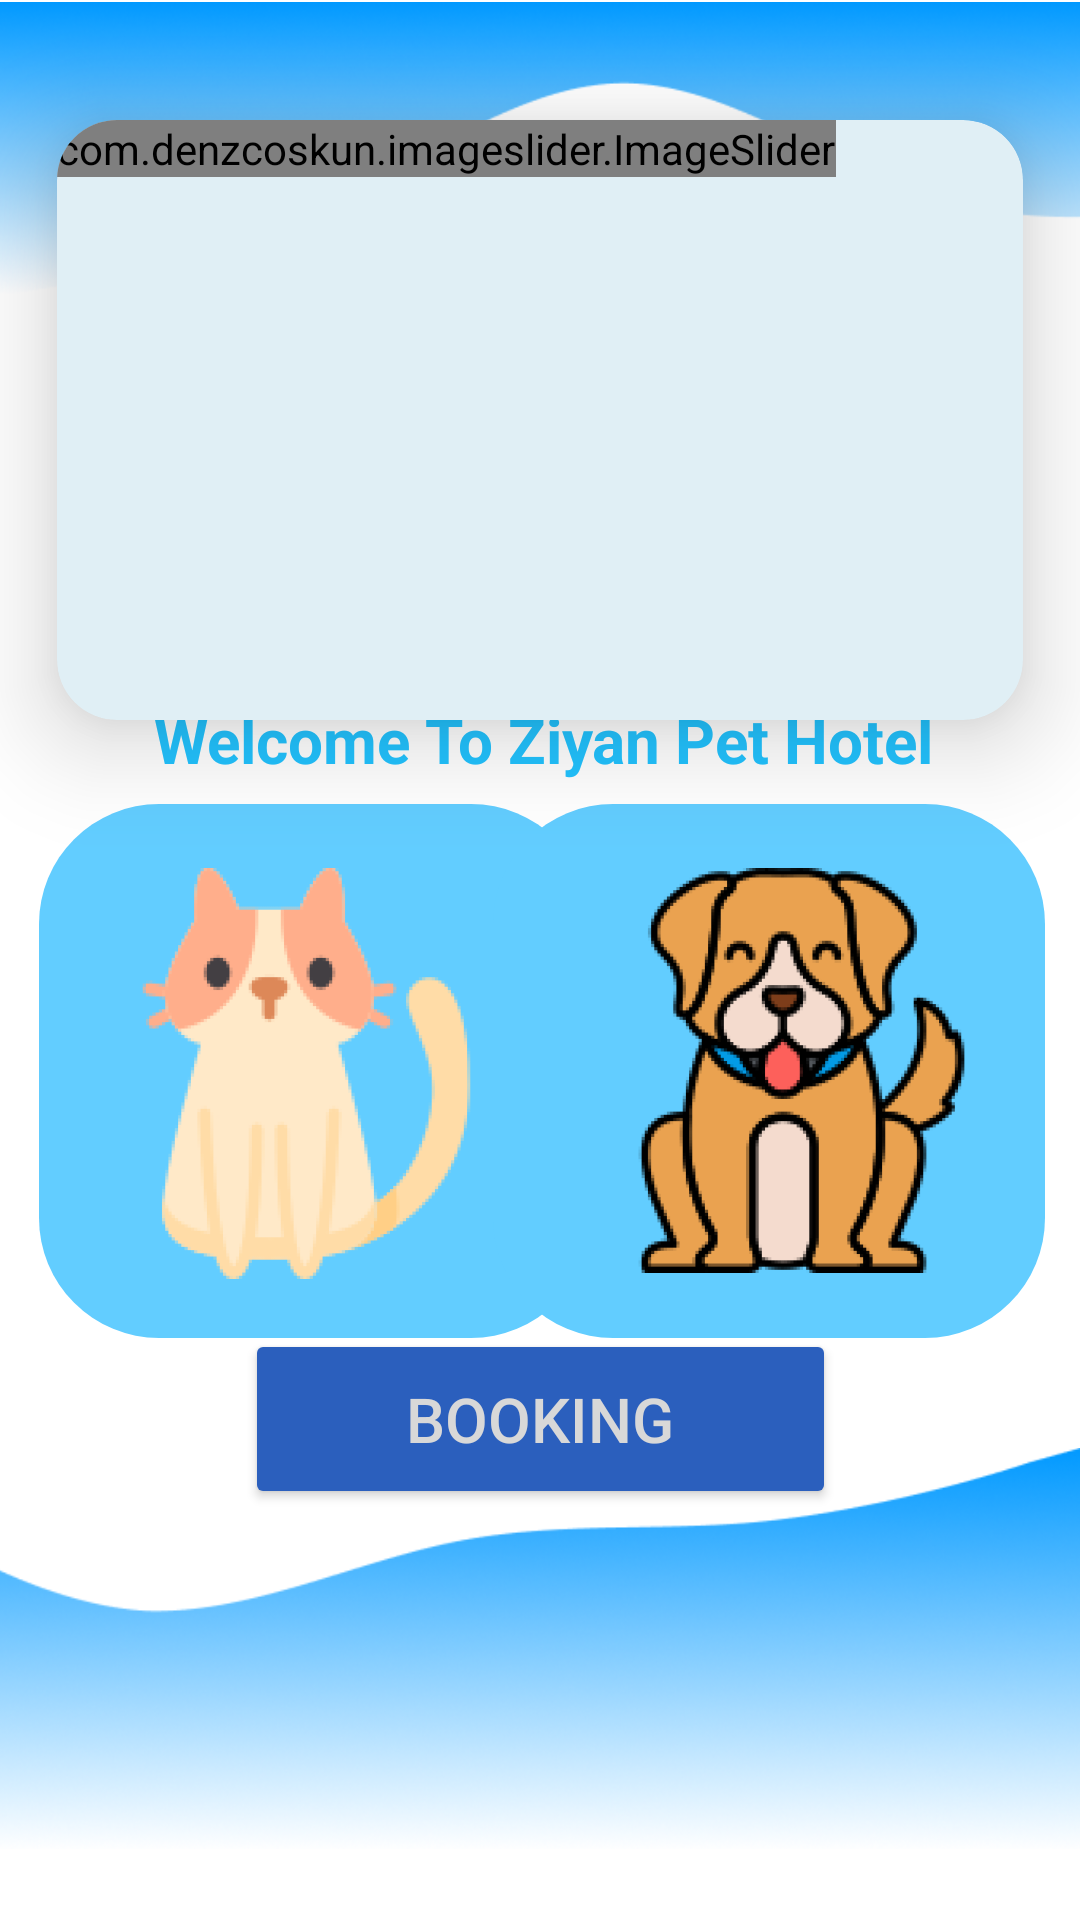

Android layout source for this screen:
<!-- AndroidManifest.xml: application theme Theme.ZiyanPetHotel3 -->
<!-- res/layout/fragment_home.xml -->
<?xml version="1.0" encoding="utf-8"?>
<androidx.constraintlayout.widget.ConstraintLayout xmlns:android="http://schemas.android.com/apk/res/android"
    xmlns:app="http://schemas.android.com/apk/res-auto"
    xmlns:tools="http://schemas.android.com/tools"
    android:layout_width="match_parent"
    android:layout_height="match_parent"
    tools:context=".HomeFragment">

    <androidx.cardview.widget.CardView
        android:id="@+id/cardView"
        android:layout_width="322dp"
        android:layout_height="200dp"
        android:layout_margin="40dp"
        android:layout_marginStart="40dp"
        android:layout_marginEnd="40dp"
        android:layout_marginBottom="394dp"
        app:cardBackgroundColor="@color/teal"
        app:cardCornerRadius="20dp"
        app:cardElevation="20dp"
        app:layout_constraintEnd_toEndOf="parent"
        app:layout_constraintStart_toStartOf="parent"
        app:layout_constraintTop_toTopOf="parent">

        <com.denzcoskun.imageslider.ImageSlider
            android:layout_width="wrap_content"
            android:layout_height="wrap_content"
            android:id="@+id/imageslider"
            app:iss_period="1000"
            app:iss_auto_cycle="true"
            app:iss_delay="1000"
            app:iss_corner_radius="20"/>

    </androidx.cardview.widget.CardView>

    <Button
        android:id="@+id/btnBooking"
        android:layout_width="197dp"
        android:layout_height="60dp"
        android:layout_alignParentStart="true"
        android:layout_alignParentTop="true"
        android:layout_alignParentEnd="true"
        android:layout_alignParentBottom="true"
        android:backgroundTint="@color/bluee"
        android:drawableRight="@drawable/ic_baseline_date_range_24"
        android:text="Booking"
        android:textColor="@color/grey"
        android:textSize="10pt"
        app:layout_constraintBottom_toBottomOf="parent"
        app:layout_constraintEnd_toEndOf="parent"
        app:layout_constraintStart_toStartOf="parent"
        app:layout_constraintTop_toTopOf="parent"
        app:layout_constraintVertical_bias="0.764"
        tools:ignore="TouchTargetSizeCheck" />



    <ImageView
        android:id="@+id/imageView5"
        android:layout_width="184dp"
        android:layout_height="178dp"
        android:src="@drawable/rectangle3"
        app:layout_constraintBottom_toBottomOf="parent"
        app:layout_constraintEnd_toEndOf="parent"
        app:layout_constraintHorizontal_bias="0.074"
        app:layout_constraintStart_toStartOf="parent"
        app:layout_constraintTop_toTopOf="parent"
        app:layout_constraintVertical_bias="0.58" />

    <ImageView
        android:id="@+id/imageView6"
        android:layout_width="184dp"
        android:layout_height="178dp"
        android:src="@drawable/rectangle3"
        app:layout_constraintBottom_toBottomOf="parent"
        app:layout_constraintEnd_toEndOf="parent"
        app:layout_constraintHorizontal_bias="0.933"
        app:layout_constraintStart_toStartOf="parent"
        app:layout_constraintTop_toTopOf="parent"
        app:layout_constraintVertical_bias="0.58" />

    <ImageView
        android:id="@+id/imageCatOne"
        android:layout_width="143dp"
        android:layout_height="137dp"
        android:layout_gravity="center"
        android:scaleType="fitCenter"
        android:src="@drawable/img_cat1"
        app:layout_constraintBottom_toBottomOf="parent"
        app:layout_constraintEnd_toEndOf="parent"
        app:layout_constraintHorizontal_bias="0.141"
        app:layout_constraintStart_toStartOf="parent"
        app:layout_constraintTop_toTopOf="parent"
        app:layout_constraintVertical_bias="0.575"
        tools:ignore="ContentDescription,ImageContrastCheck" />
    <ImageView
        android:id="@+id/imageDog"
        android:layout_width="142dp"
        android:layout_height="135dp"
        android:layout_gravity="center"
        android:scaleType="fitCenter"
        android:src="@drawable/img_dog"
        app:layout_constraintBottom_toBottomOf="parent"
        app:layout_constraintEnd_toEndOf="parent"
        app:layout_constraintHorizontal_bias="0.873"
        app:layout_constraintStart_toStartOf="parent"
        app:layout_constraintTop_toTopOf="parent"
        app:layout_constraintVertical_bias="0.573"
        tools:ignore="ContentDescription,ImageContrastCheck" />

    <ImageView
        android:id="@+id/imageView7"
        android:layout_width="410dp"
        android:layout_height="99dp"
        android:src="@drawable/img"
        app:layout_constraintBottom_toBottomOf="parent"
        app:layout_constraintEnd_toEndOf="parent"
        app:layout_constraintHorizontal_bias="0.0"
        app:layout_constraintStart_toStartOf="parent"
        app:layout_constraintTop_toTopOf="parent"
        app:layout_constraintVertical_bias="0.0" />

    <TextView
        android:id="@+id/textView12"
        android:layout_width="wrap_content"
        android:layout_height="wrap_content"
        android:text="Welcome To Ziyan Pet Hotel"
        android:textColor="@color/blueee"
        android:textSize="10pt"
        android:textStyle="bold"
        app:layout_constraintBottom_toBottomOf="parent"
        app:layout_constraintEnd_toEndOf="parent"
        app:layout_constraintHorizontal_bias="0.511"
        app:layout_constraintStart_toStartOf="parent"
        app:layout_constraintTop_toTopOf="parent"
        app:layout_constraintVertical_bias="0.38" />

    <ImageView
        android:id="@+id/imageView8"
        android:layout_width="415dp"
        android:layout_height="181dp"
        android:src="@drawable/img_1"
        app:layout_constraintBottom_toBottomOf="parent"
        app:layout_constraintEnd_toEndOf="parent"
        app:layout_constraintHorizontal_bias="1.0"
        app:layout_constraintStart_toStartOf="parent"
        app:layout_constraintTop_toBottomOf="@+id/cardView"
        app:layout_constraintVertical_bias="1.0" />
</androidx.constraintlayout.widget.ConstraintLayout>
<!-- resources referenced by this layout -->
<resources>
  <color name="bluee">#2B5FBD</color>
  <color name="blueee">#22C3FF</color>
  <color name="grey">#D8D8D8</color>
  <color name="teal">#E0EFF5</color>
  <!-- drawable img: png bitmap (drawable, 34974 bytes) -->
  <!-- drawable img_1: png bitmap (drawable, 52886 bytes) -->
  <!-- drawable img_cat1: png bitmap (drawable, 10041 bytes) -->
  <!-- drawable img_dog: png bitmap (drawable, 15795 bytes) -->
  <!-- drawable rectangle3 (drawable) -->
  <?xml version="1.0" encoding="UTF-8"?>
  <shape android:shape="rectangle" xmlns:android="http://schemas.android.com/apk/res/android">
      <solid android:color="@color/light_blue_300"/>
      <corners android:radius="40sp"/>
  </shape>
  <style name="Theme.ZiyanPetHotel3" parent="Theme.MaterialComponents.DayNight.DarkActionBar">
          
          <item name="colorPrimary">@color/light_blue_300</item>
          <item name="colorPrimaryVariant">@color/light_blue_300</item>
          <item name="colorOnPrimary">@color/white</item>
          
          <item name="colorSecondary">@color/teal_200</item>
          <item name="colorSecondaryVariant">@color/teal_700</item>
          <item name="colorOnSecondary">@color/black</item>
          
          <item name="android:statusBarColor">?attr/colorPrimaryVariant</item>
          
      </style>
  <color name="light_blue_300">#62cdff</color>
  <color name="white">#FFFFFFFF</color>
  <color name="teal_200">#FF03DAC5</color>
  <color name="teal_700">#FF018786</color>
  <color name="black">#FF000000</color>
</resources>
